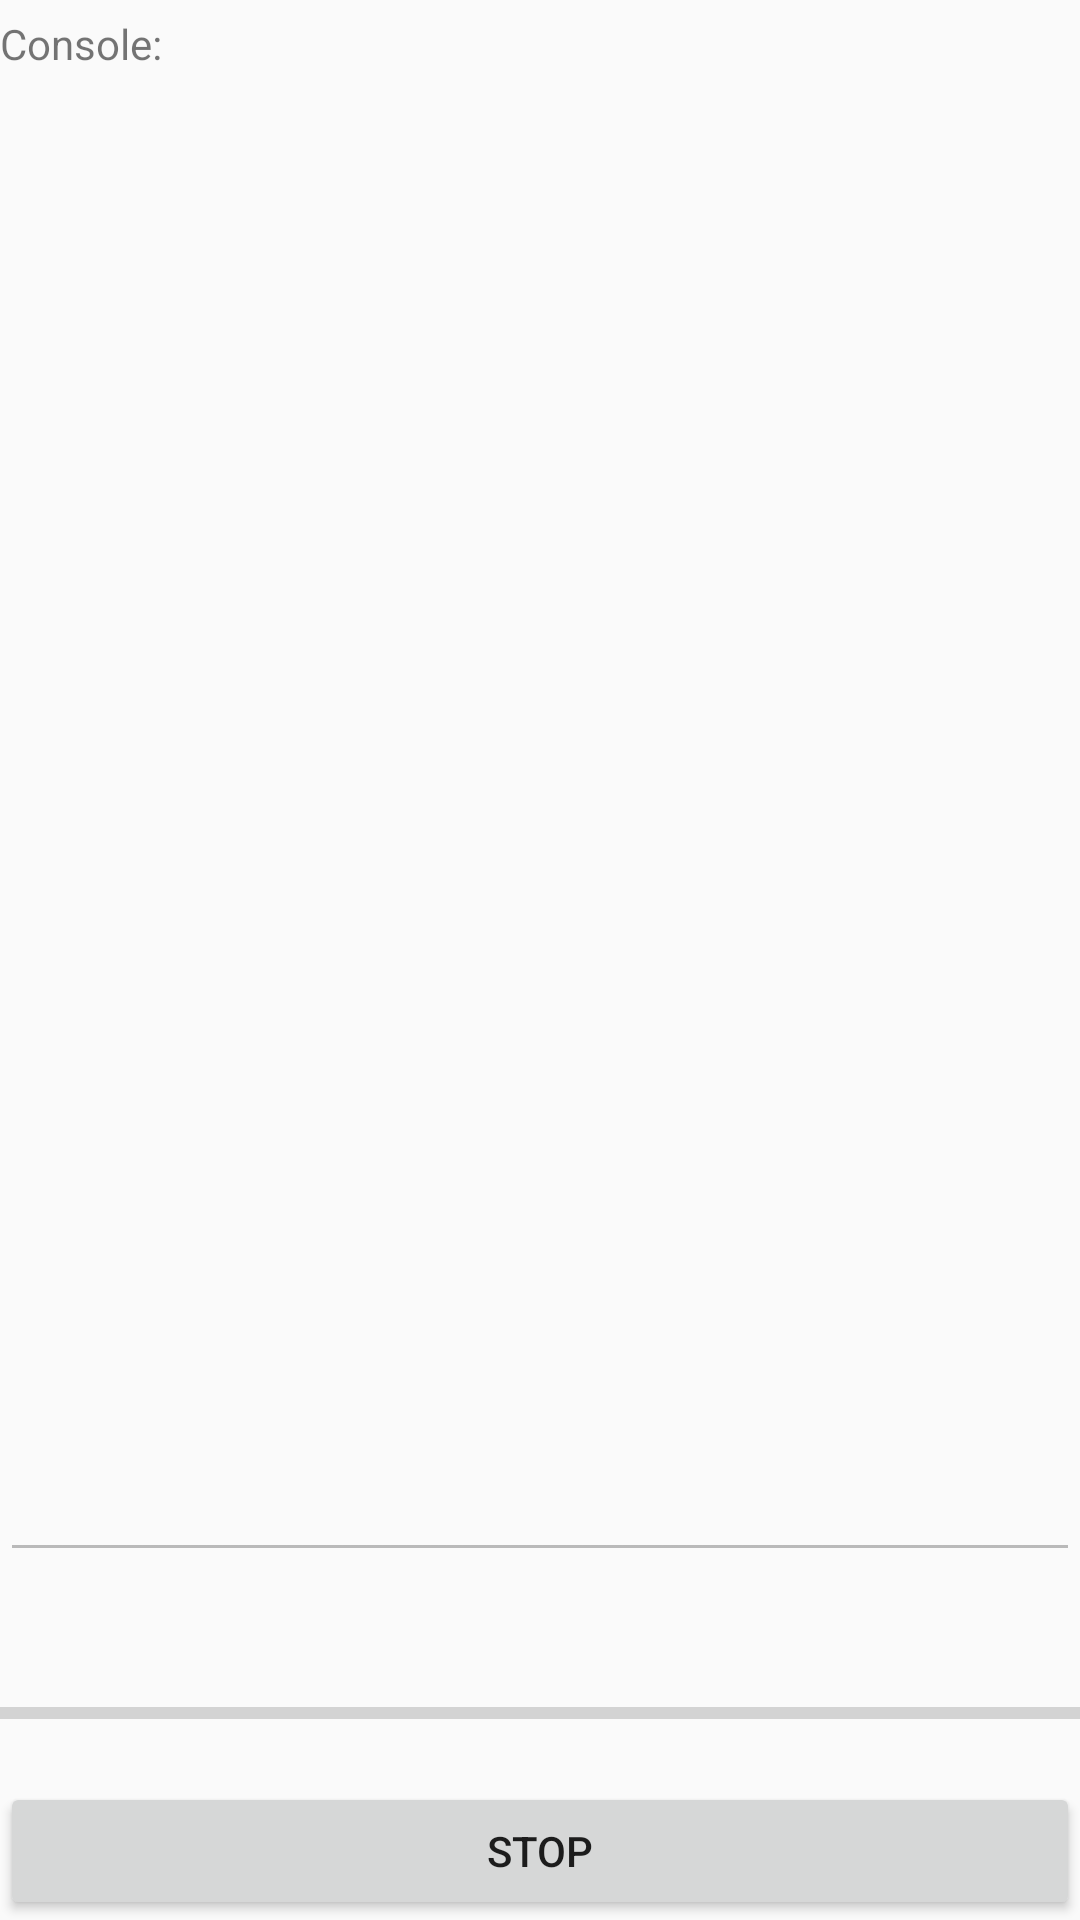

The Android layout XML behind this screen, and the referenced resources:
<!-- AndroidManifest.xml: application theme AppTheme -->
<!-- res/layout/activity_process.xml -->
<?xml version="1.0" encoding="utf-8"?>
<androidx.constraintlayout.widget.ConstraintLayout xmlns:android="http://schemas.android.com/apk/res/android"
    xmlns:app="http://schemas.android.com/apk/res-auto"
    xmlns:tools="http://schemas.android.com/tools"
    android:layout_width="match_parent"
    android:layout_height="match_parent"
    tools:context=".ProcessActivity">

    <Button
        android:id="@+id/stop_btn"
        android:layout_width="0dp"
        android:layout_height="46dp"
        android:onClick="goCaptureActivity"
        android:text="Stop"
        app:layout_constraintBottom_toBottomOf="parent"
        app:layout_constraintEnd_toEndOf="parent"
        app:layout_constraintHorizontal_bias="0.0"
        app:layout_constraintStart_toStartOf="parent" />

    <EditText
        android:id="@+id/console_et"
        android:layout_width="0dp"
        android:layout_height="500dp"
        android:layout_marginTop="24dp"
        android:ems="10"
        android:enabled="false"
        android:gravity="start|top"
        android:inputType="textMultiLine"
        app:layout_constraintEnd_toEndOf="parent"
        app:layout_constraintHorizontal_bias="0.0"
        app:layout_constraintStart_toStartOf="parent"
        app:layout_constraintTop_toTopOf="parent" />

    <TextView
        android:id="@+id/textView2"
        android:layout_width="wrap_content"
        android:layout_height="wrap_content"
        android:text="Console:"
        app:layout_constraintBottom_toTopOf="@+id/console_et"
        app:layout_constraintStart_toStartOf="@+id/console_et" />

    <ProgressBar
        android:id="@+id/progress_pb"
        style="?android:attr/progressBarStyleHorizontal"
        android:layout_width="0dp"
        android:layout_height="46dp"
        app:layout_constraintBottom_toTopOf="@+id/stop_btn"
        app:layout_constraintEnd_toEndOf="parent"
        app:layout_constraintHorizontal_bias="0.0"
        app:layout_constraintStart_toStartOf="parent" />
</androidx.constraintlayout.widget.ConstraintLayout>
<!-- resources referenced by this layout -->
<resources>
  <style name="AppTheme" parent="Theme.AppCompat.Light.DarkActionBar">
          
          <item name="colorPrimary">@color/colorPrimary</item>
          <item name="colorPrimaryDark">@color/colorPrimaryDark</item>
          <item name="colorAccent">@color/colorAccent</item>
      </style>
  <!-- not gathered from this repository: default colours our renderer supplied (Android Studio template values) -->
  <color name="colorPrimary">#FF6200EE</color>
  <color name="colorPrimaryDark">#FF3700B3</color>
  <color name="colorAccent">#FF03DAC5</color>
</resources>
